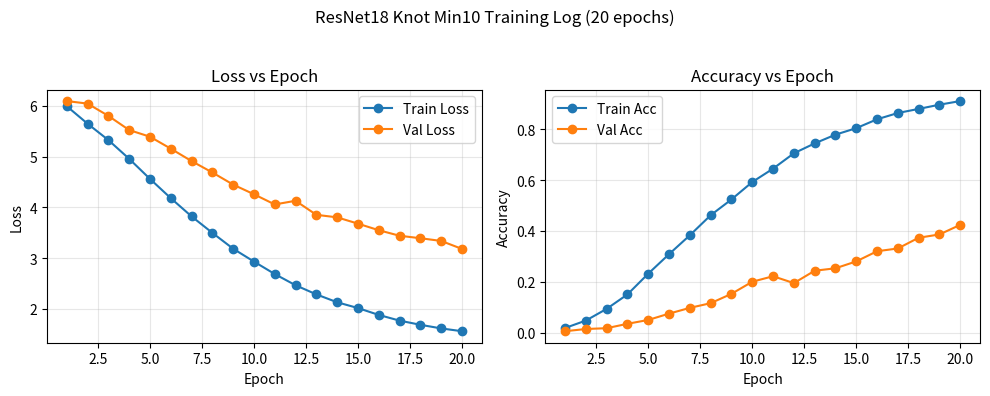

Write the Python code that produced this figure.
#!/usr/bin/env python3
"""Plot training/validation metrics for ResNet18 knot_min10 table."""

from __future__ import annotations

from pathlib import Path

import matplotlib.pyplot as plt


def main() -> None:
    epochs = list(range(1, 21))
    train_loss = [
        5.9945, 5.6500, 5.3270, 4.9573, 4.5616,
        4.1817, 3.8223, 3.4976, 3.1846, 2.9313,
        2.6857, 2.4648, 2.2846, 2.1292, 2.0151,
        1.8798, 1.7673, 1.6851, 1.6137, 1.5584,
    ]
    train_acc = [
        0.0181, 0.0474, 0.0935, 0.1504, 0.2322,
        0.3089, 0.3833, 0.4621, 0.5243, 0.5928,
        0.6455, 0.7059, 0.7449, 0.7793, 0.8049,
        0.8398, 0.8646, 0.8807, 0.8973, 0.9116,
    ]
    val_loss = [
        6.0964, 6.0462, 5.8043, 5.5247, 5.3934,
        5.1578, 4.9129, 4.6879, 4.4488, 4.2588,
        4.0578, 4.1302, 3.8532, 3.8037, 3.6793,
        3.5500, 3.4409, 3.3920, 3.3386, 3.1814,
    ]
    val_acc = [
        0.0054, 0.0141, 0.0173, 0.0346, 0.0498,
        0.0747, 0.0974, 0.1158, 0.1526, 0.2002,
        0.2219, 0.1948, 0.2435, 0.2532, 0.2803,
        0.3203, 0.3312, 0.3734, 0.3864, 0.4242,
    ]

    fig, axes = plt.subplots(1, 2, figsize=(10, 4))

    axes[0].plot(epochs, train_loss, marker="o", label="Train Loss")
    axes[0].plot(epochs, val_loss, marker="o", label="Val Loss")
    axes[0].set_xlabel("Epoch")
    axes[0].set_ylabel("Loss")
    axes[0].set_title("Loss vs Epoch")
    axes[0].grid(True, alpha=0.3)
    axes[0].legend()

    axes[1].plot(epochs, train_acc, marker="o", label="Train Acc")
    axes[1].plot(epochs, val_acc, marker="o", label="Val Acc")
    axes[1].set_xlabel("Epoch")
    axes[1].set_ylabel("Accuracy")
    axes[1].set_title("Accuracy vs Epoch")
    axes[1].grid(True, alpha=0.3)
    axes[1].legend()

    fig.suptitle("ResNet18 Knot Min10 Training Log (20 epochs)")
    fig.tight_layout(rect=[0, 0, 1, 0.95])

    out_path = Path("plots") / "resnet18_knot_min10_training_log.png"
    out_path.parent.mkdir(parents=True, exist_ok=True)
    fig.savefig(out_path, dpi=200)
    plt.close(fig)
    print(f"Saved plot to {out_path}")


if __name__ == "__main__":
    main()
